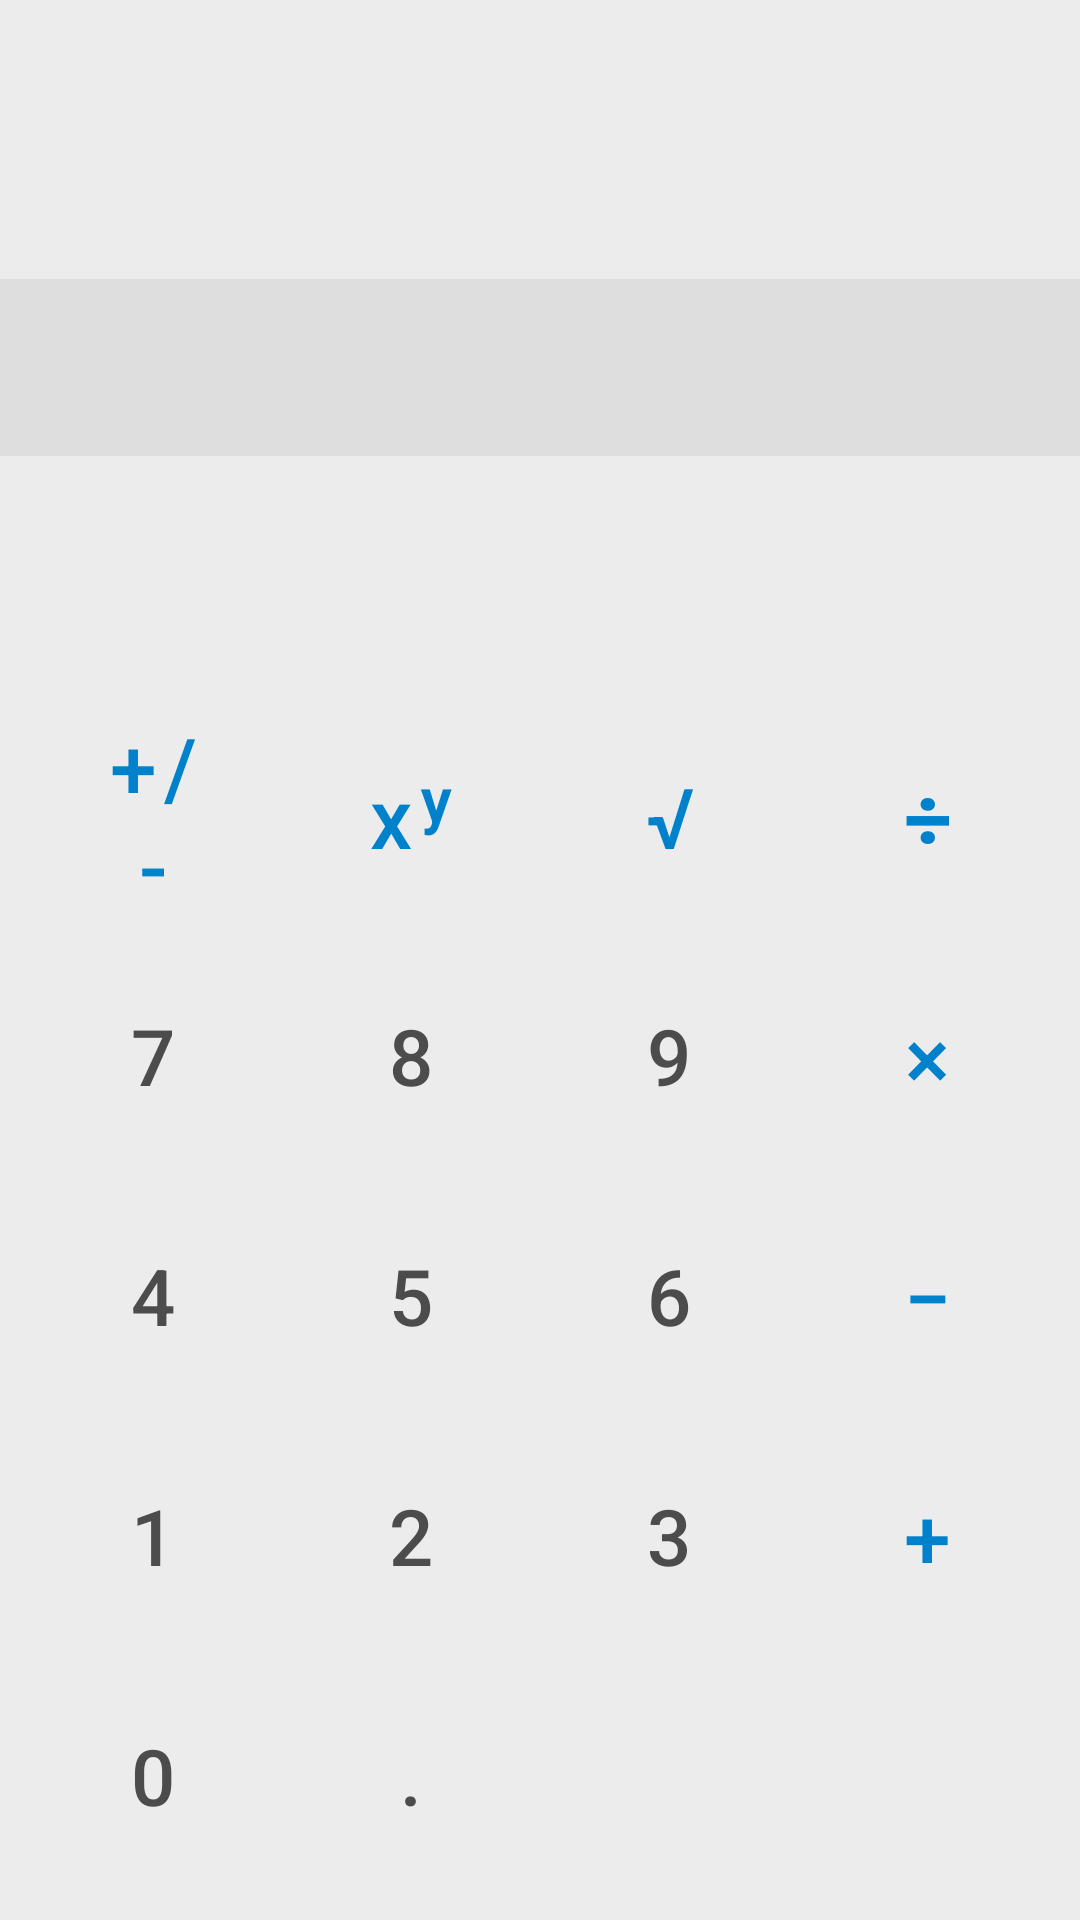

This screen was rendered from an Android layout file. Write that file and the resources it references.
<!-- AndroidManifest.xml: application theme Theme.RPNCalculator -->
<!-- res/layout/activity_main.xml -->
<?xml version="1.0" encoding="utf-8"?>
<androidx.constraintlayout.widget.ConstraintLayout xmlns:android="http://schemas.android.com/apk/res/android"
    xmlns:app="http://schemas.android.com/apk/res-auto"
    xmlns:tools="http://schemas.android.com/tools"
    android:layout_width="match_parent"
    android:layout_height="match_parent"
    android:background="?attr/colorSurface"
    tools:context=".MainActivity">

    <LinearLayout
        android:id="@+id/linearLayout"
        android:layout_width="match_parent"
        android:layout_height="wrap_content"
        android:layout_marginLeft="8dp"
        android:layout_marginRight="8dp"
        android:layout_marginBottom="8dp"
        android:orientation="vertical"
        app:layout_constraintBottom_toBottomOf="parent"
        app:layout_constraintLeft_toLeftOf="parent"
        app:layout_constraintRight_toRightOf="parent">

        <LinearLayout
            style="@style/GridRow"
            android:layout_marginLeft="10dp"
            android:layout_marginRight="10dp">

            <Button
                android:id="@+id/buttonDrop"
                style="@style/GridButtonIcon"
                app:icon="@drawable/ic_baseline_arrow_downward_24" />

            <Button
                android:id="@+id/buttonSwap"
                style="@style/GridButtonIcon"
                app:icon="@drawable/ic_baseline_swap_vert_24" />

            <Button
                android:id="@+id/buttonAC"
                style="@style/GridButtonIcon"
                app:icon="@drawable/ic_baseline_delete_forever_24" />

        </LinearLayout>

        <LinearLayout style="@style/GridRow">

            <Button
                android:id="@+id/buttonChangeSign"
                style="@style/GridButtonDark"
                android:text="@string/buttonChangeSign" />

            <Button
                android:id="@+id/buttonPower"
                style="@style/GridButtonDark"
                android:text="@string/buttonPower" />

            <Button
                android:id="@+id/buttonRoot"
                style="@style/GridButtonDark"
                android:text="@string/buttonRoot" />

            <Button
                android:id="@+id/buttonDivide"
                style="@style/GridButtonDark"
                android:text="@string/buttonDivide"
                android:textStyle="bold" />

        </LinearLayout>

        <LinearLayout style="@style/GridRow">

            <Button
                android:id="@+id/buttonKey7"
                style="@style/GridButtonLight"
                android:text="@string/buttonKey7" />

            <Button
                android:id="@+id/buttonKey8"
                style="@style/GridButtonLight"
                android:text="@string/buttonKey8" />

            <Button
                android:id="@+id/buttonKey9"
                style="@style/GridButtonLight"
                android:text="@string/buttonKey9" />


            <Button
                android:id="@+id/buttonMultiply"
                style="@style/GridButtonDark"
                android:text="@string/buttonMultiply" />

        </LinearLayout>

        <LinearLayout style="@style/GridRow">

            <Button
                android:id="@+id/buttonKey4"
                style="@style/GridButtonLight"
                android:text="@string/buttonKey4" />

            <Button
                android:id="@+id/buttonKey5"
                style="@style/GridButtonLight"
                android:text="@string/buttonKey5" />

            <Button
                android:id="@+id/buttonKey6"
                style="@style/GridButtonLight"
                android:text="@string/buttonKey6" />


            <Button
                android:id="@+id/buttonSubtract"
                style="@style/GridButtonDark"
                android:text="@string/buttonSubtract" />

        </LinearLayout>

        <LinearLayout style="@style/GridRow">

            <Button
                android:id="@+id/buttonKey1"
                style="@style/GridButtonLight"
                android:text="@string/buttonKey1" />

            <Button
                android:id="@+id/buttonKey2"
                style="@style/GridButtonLight"
                android:text="@string/buttonKey2" />

            <Button
                android:id="@+id/buttonKey3"
                style="@style/GridButtonLight"
                android:text="@string/buttonKey3" />

            <Button
                android:id="@+id/buttonAdd"
                style="@style/GridButtonDark"
                android:text="@string/buttonAdd" />

        </LinearLayout>

        <LinearLayout style="@style/GridRow">

            <Button
                android:id="@+id/buttonKey0"
                style="@style/GridButtonLight"
                android:text="@string/buttonKey0" />

            <Button
                android:id="@+id/buttonDot"
                style="@style/GridButtonLight"
                android:text="@string/buttonDot" />

            <Button
                android:id="@+id/buttonBackspace"
                style="@style/GridButtonLight"
                app:icon="@drawable/ic_outline_backspace_24" />

            <Button
                android:id="@+id/buttonEnter"
                style="@style/GridButtonDarkAccent"
                app:icon="@drawable/ic_baseline_arrow_upward_24" />

        </LinearLayout>

    </LinearLayout>

    <LinearLayout
        android:layout_width="match_parent"
        android:layout_height="0dp"
        android:layout_marginTop="10dp"
        android:animateLayoutChanges="true"
        android:orientation="vertical"
        app:layout_constraintBottom_toTopOf="@+id/linearLayout"
        app:layout_constraintEnd_toEndOf="parent"
        app:layout_constraintStart_toStartOf="parent"
        app:layout_constraintTop_toTopOf="parent">

        <androidx.recyclerview.widget.RecyclerView
            android:id="@+id/recyclerView"
            android:layout_width="match_parent"
            android:layout_height="0dp"
            android:layout_weight="3" />

        <TextView
            android:id="@+id/inputTextView"
            android:layout_width="match_parent"
            android:layout_height="wrap_content"
            android:background="?attr/colorSurfaceVariant"
            android:drawablePadding="5sp"
            android:fontFamily="sans-serif-light"
            android:paddingVertical="8dp"
            android:paddingHorizontal="18sp"
            android:textSize="32sp"
            app:drawableTint="?attr/colorOnSurfaceVariant"
            tools:text="text" />

    </LinearLayout>

    <Button
        android:id="@+id/buttonSettings"
        style="@style/Widget.Material3.Button.IconButton"
        android:layout_width="58dp"
        android:layout_height="58dp"
        android:layout_marginTop="10dp"
        android:layout_marginEnd="10dp"
        app:icon="@drawable/ic_baseline_settings_24"
        app:iconGravity="top"
        app:iconPadding="0dp"
        app:iconSize="30dp"
        app:layout_constraintEnd_toEndOf="parent"
        app:layout_constraintTop_toTopOf="parent" />

</androidx.constraintlayout.widget.ConstraintLayout>
<!-- resources referenced by this layout -->
<resources>
  <string name="buttonAdd">+</string>
  <string name="buttonChangeSign">+/-</string>
  <string name="buttonDivide">÷</string>
  <string name="buttonDot">.</string>
  <string name="buttonKey0">0</string>
  <string name="buttonKey1">1</string>
  <string name="buttonKey2">2</string>
  <string name="buttonKey3">3</string>
  <string name="buttonKey4">4</string>
  <string name="buttonKey5">5</string>
  <string name="buttonKey6">6</string>
  <string name="buttonKey7">7</string>
  <string name="buttonKey8">8</string>
  <string name="buttonKey9">9</string>
  <string name="buttonMultiply">×</string>
  <string name="buttonPower">x\u02b8</string>
  <string name="buttonRoot">√</string>
  <string name="buttonSubtract">−</string>
  <style name="GridButtonDark" parent="GridButton">
          <item name="android:textColor">?attr/colorPrimaryVariant</item>
          <item name="iconTint">?attr/colorPrimaryVariant</item>
          <item name="android:backgroundTint">?attr/colorPrimaryContainer</item>
          <item name="android:textSize">28sp</item>
      </style>
  <style name="GridButtonDarkAccent" parent="GridButtonDark">
          <item name="android:textColor">?attr/colorSecondaryVariant</item>
          <item name="iconTint">?attr/colorSecondaryVariant</item>
          <item name="android:backgroundTint">?attr/colorSecondaryContainer</item>
      </style>
  <style name="GridButtonIcon" parent="GridButton">
          <item name="iconTint">?attr/colorOnSurface</item>
          <item name="android:backgroundTint">#00000000</item>
          <item name="android:outlineProvider">none</item>
          <item name="android:foreground">?attr/selectableItemBackground</item>
      </style>
  <style name="GridButtonLight" parent="GridButton">
          <item name="android:textColor">?attr/colorOnSurfaceVariant</item>
          <item name="iconTint">?attr/colorOnSurfaceVariant</item>
          <item name="android:backgroundTint">?attr/colorSurfaceVariant</item>
      </style>
  <style name="GridRow">
          <item name="android:layout_width">match_parent</item>
          <item name="android:layout_height">80dp</item>
          <item name="android:orientation">horizontal</item>
      </style>
  <style name="GridButton" parent="Widget.MaterialComponents.Button">
          <item name="android:layout_width">0dp</item>
          <item name="android:layout_height">match_parent</item>
          <item name="android:layout_weight">1</item>
          <item name="shapeAppearanceOverlay">@style/ButtonAppearance</item>
          <item name="android:layout_marginLeft">6dp</item>
          <item name="android:layout_marginRight">6dp</item>
          <item name="android:textAllCaps">false</item>
          <item name="android:textSize">26sp</item>
          <item name="iconGravity">textStart</item>
          <item name="iconPadding">0dp</item>
          <item name="iconSize">30dp</item>
      </style>
  <color name="primaryColor">#00b0ff</color>
  <color name="primaryDarkColor">#0081cb</color>
  <color name="primaryLightColor">#69e2ff</color>
  <color name="primaryTextColor">#000000</color>
  <color name="secondaryColor">#00bfa5</color>
  <color name="secondaryDarkColor">#008e76</color>
  <color name="secondaryLightColor">#5df2d6</color>
  <color name="secondaryTextColor">#000000</color>
  <color name="surfaceLightColor">#ECECEC</color>
  <color name="surfaceLightDarkerColor">#DEDEDE</color>
  <color name="surfaceLightTextColor">#2E2E2E</color>
  <color name="surfaceDarkLighterColor">#4C4C4C</color>
  <style name="ButtonAppearance">
          <item name="cornerFamily">rounded</item>
          <item name="cornerSize">80dp</item>
      </style>
</resources>
